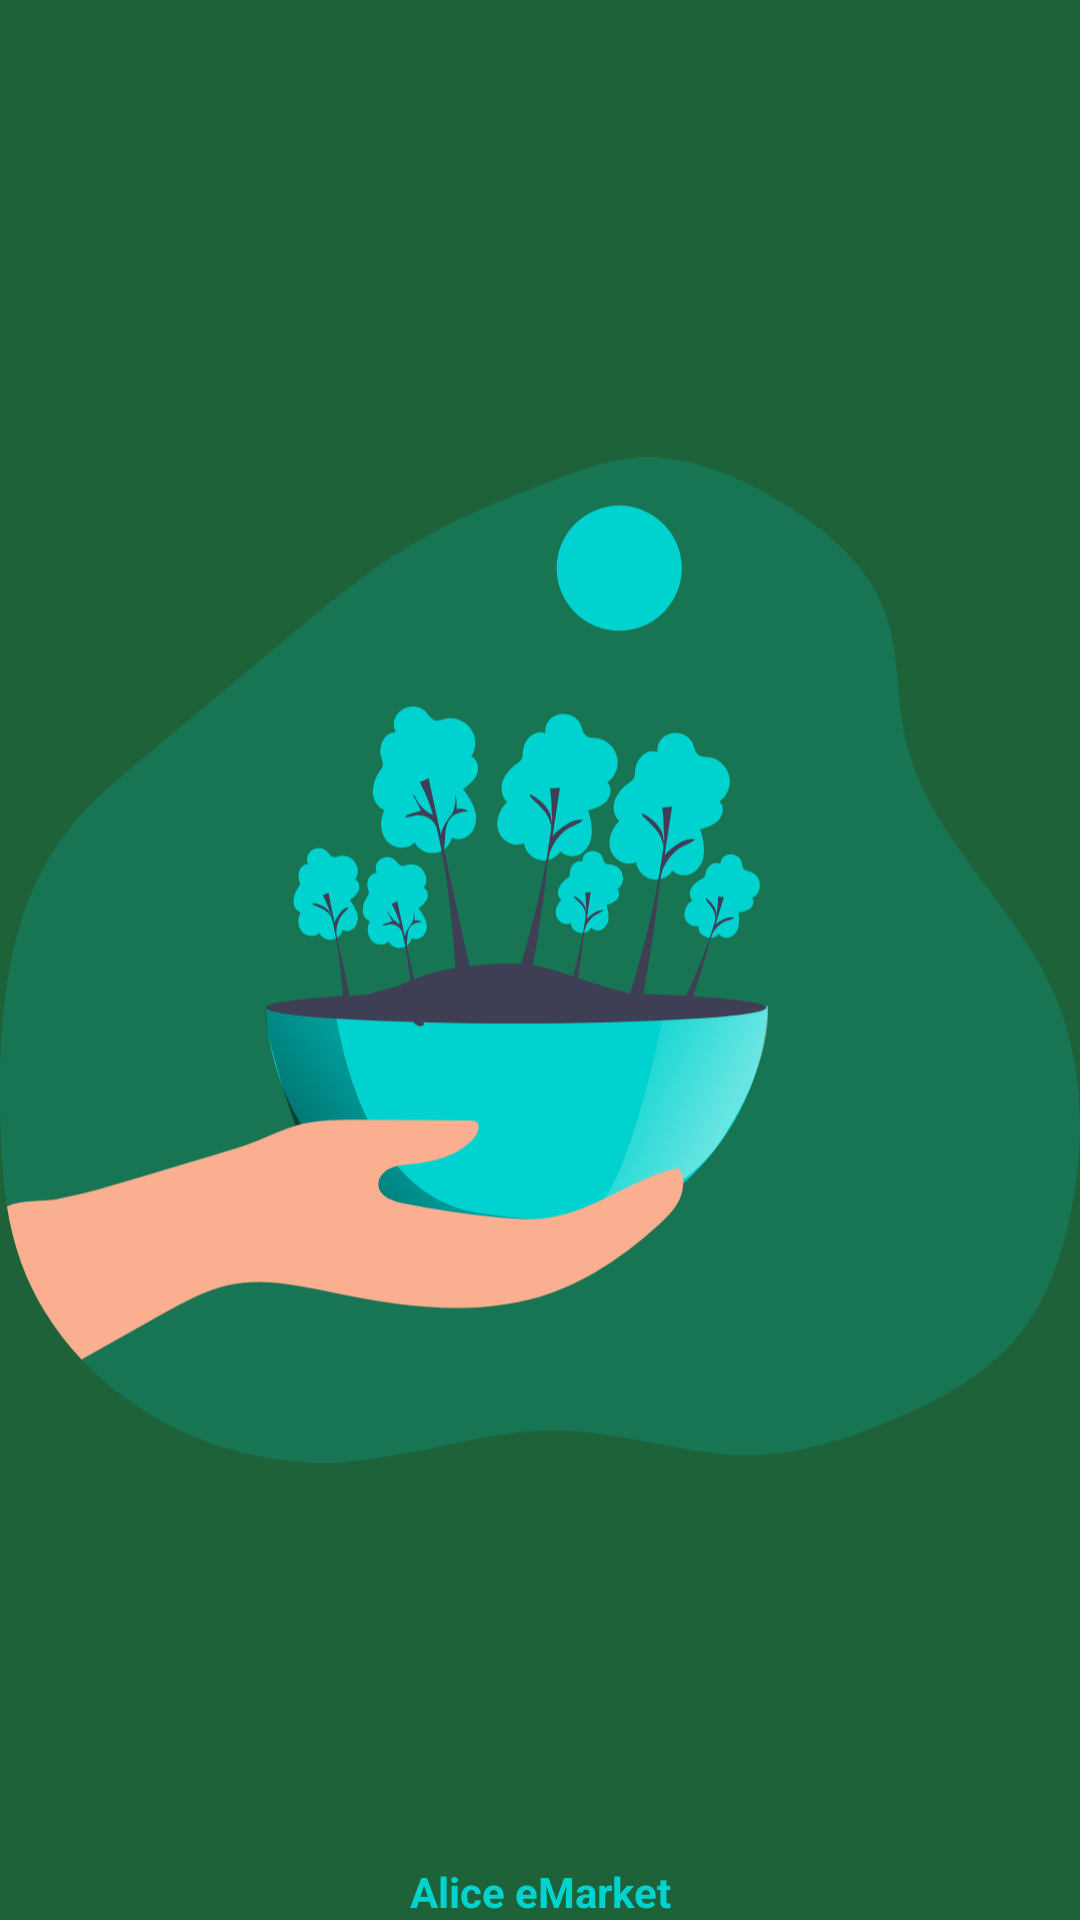

This screen was rendered from an Android layout file. Write that file and the resources it references.
<!-- AndroidManifest.xml: application theme Theme.AliceEMarket -->
<!-- res/layout/activity_splash_screen.xml -->
<?xml version="1.0" encoding="utf-8"?>
<androidx.constraintlayout.widget.ConstraintLayout xmlns:android="http://schemas.android.com/apk/res/android"
    xmlns:app="http://schemas.android.com/apk/res-auto"
    xmlns:tools="http://schemas.android.com/tools"
    android:layout_width="match_parent"
    android:layout_height="match_parent"
    android:background="@color/greenPea"
    android:padding="@dimen/_20sdp"
    tools:context=".Features.View.SplashScreen">

    <ImageView
        android:layout_width="match_parent"
        android:layout_height="match_parent"
        android:src="@drawable/ic_ecology"
        app:layout_constraintStart_toStartOf="parent"
        app:layout_constraintEnd_toEndOf="parent"
        app:layout_constraintTop_toTopOf="parent"
        app:layout_constraintBottom_toBottomOf="parent"
        />

    <TextView
        android:layout_width="wrap_content"
        android:layout_height="wrap_content"
        android:text="@string/app_name"
        android:textColor="@color/robinsEggBlue"
        android:textStyle="bold"
        android:textSize="@dimen/_25sdp"
        android:layout_marginBottom="@dimen/_20sdp"

        app:layout_constraintStart_toStartOf="parent"
        app:layout_constraintEnd_toEndOf="parent"
        app:layout_constraintBottom_toBottomOf="parent"
        />

</androidx.constraintlayout.widget.ConstraintLayout>
<!-- resources referenced by this layout -->
<resources>
  <color name="greenPea">#1E623A</color>
  <color name="robinsEggBlue">#00d3cf</color>
  <!-- drawable ic_ecology: vector/xml drawable (drawable, 15683 chars, omitted) -->
  <string name="app_name">Alice eMarket</string>
  <style name="Theme.AliceEMarket" parent="Theme.MaterialComponents.Light.NoActionBar">
          
          <item name="colorPrimary">@color/greenPea</item>
          <item name="colorPrimaryVariant">@color/greenPea</item>
          <item name="colorOnPrimary">@color/white</item>
          
          <item name="colorSecondary">@color/fernFrond</item>
          <item name="colorSecondaryVariant">@color/fernFrond</item>
          <item name="colorOnSecondary">@color/black</item>
          
          <item name="android:statusBarColor" tools:targetApi="l">?attr/colorPrimaryVariant</item>
          
      </style>
  <color name="white">#FFFFFFFF</color>
  <color name="fernFrond">#416422</color>
  <color name="black">#FF000000</color>
</resources>
